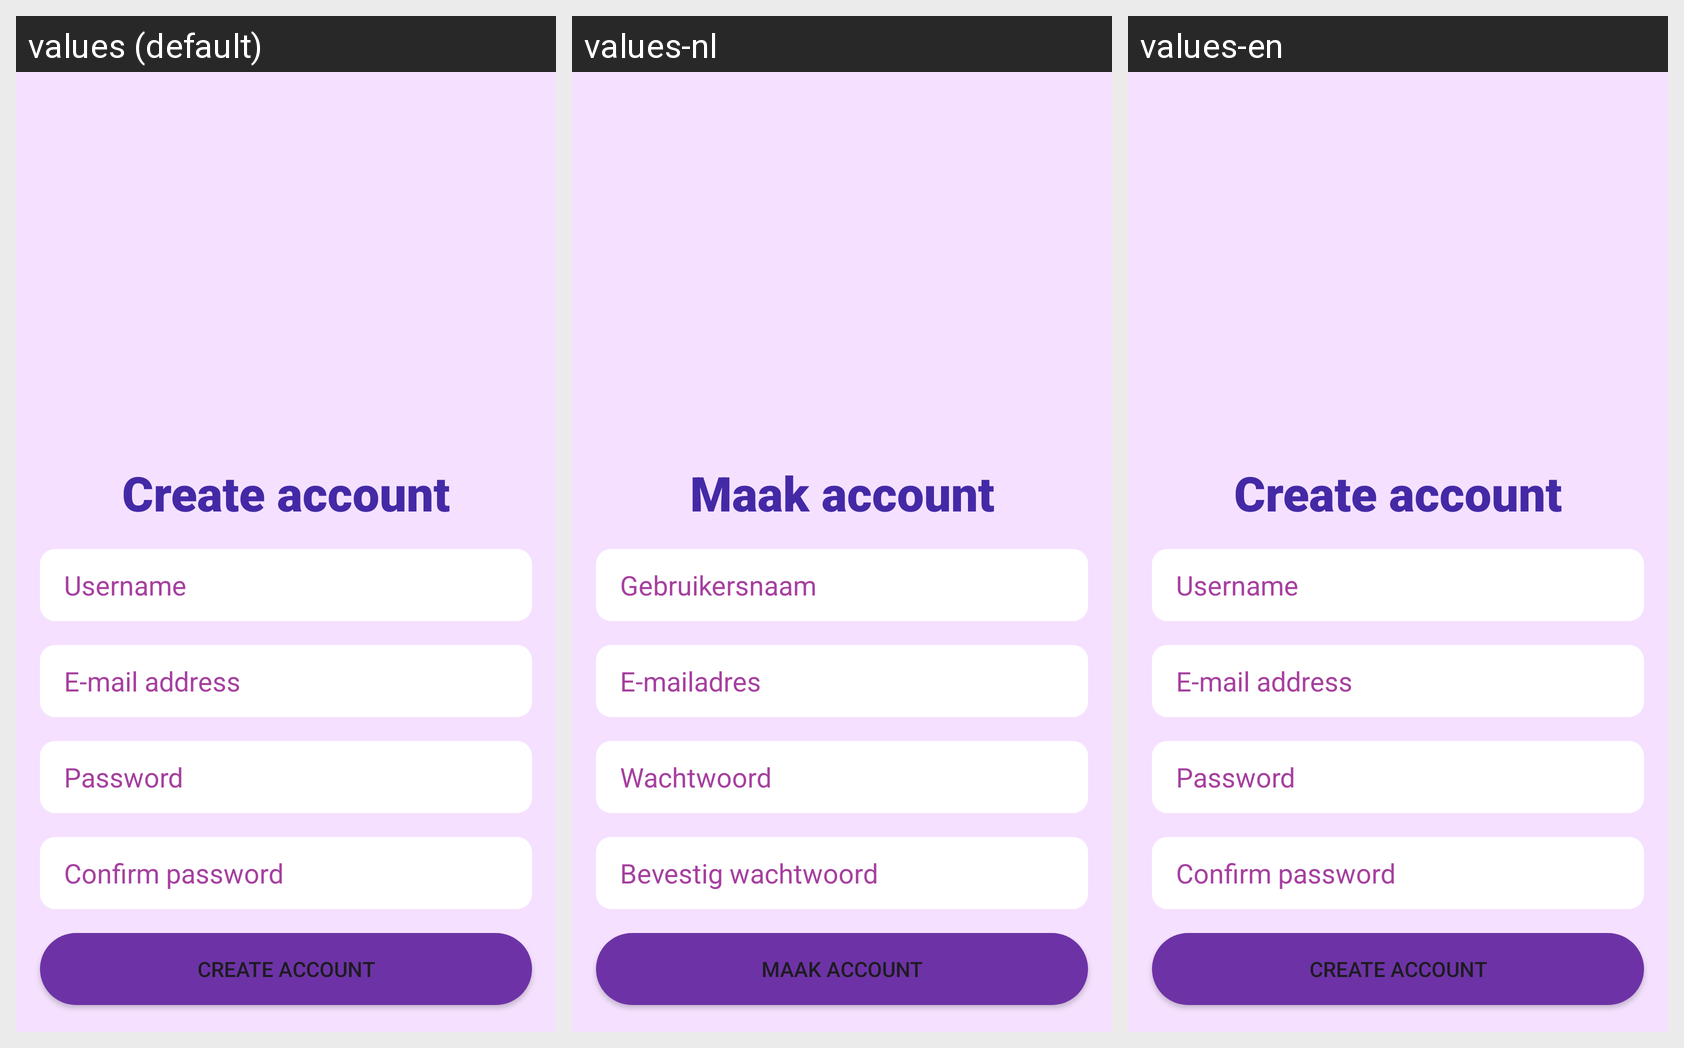

This grid shows one Android layout under several languages. Give, for every string resource on the screen, its name, the default text and each shown locale's text.
Android screen res/layout/activity_register.xml rendered under 3 locales, left to right: values (default), values-nl, values-en. Device: Nexus 5 (rendered at 1080×1920; each locale shown at half size, 540×960, under a caption strip naming it); theme Theme.HydrateNow.
Strings drawn on this screen, with the default value and each locale's value (text and hints the layout hard-codes, and strings that could not be matched under every locale, appear in the picture but are not listed):

create_account
  values: Create account
  values-nl: Maak account
  values-en: Create account

username
  values: Username
  values-nl: Gebruikersnaam
  values-en: Username

e_mail_address
  values: E-mail address
  values-nl: E-mailadres
  values-en: E-mail address

password
  values: Password
  values-nl: Wachtwoord
  values-en: Password

confirm_password
  values: Confirm password
  values-nl: Bevestig wachtwoord
  values-en: Confirm password
